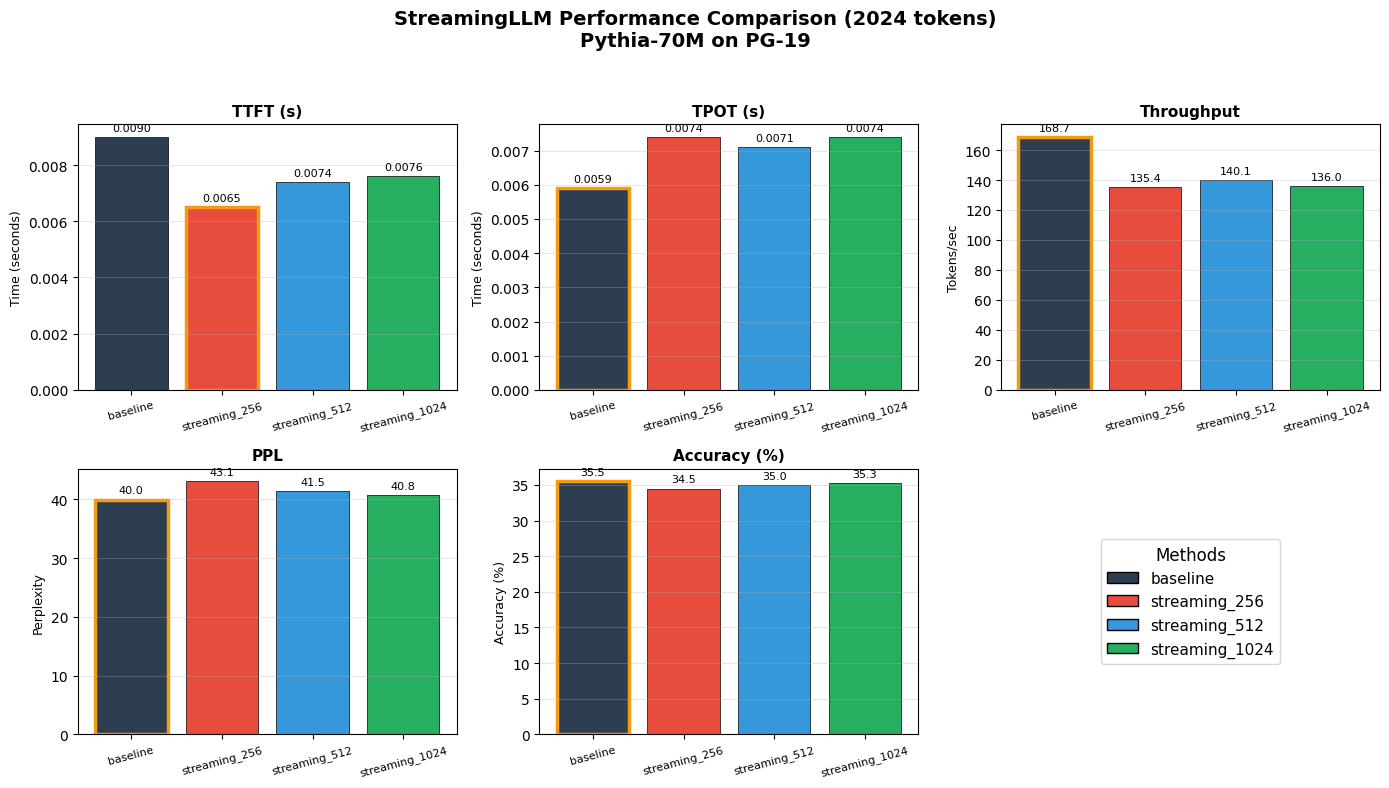
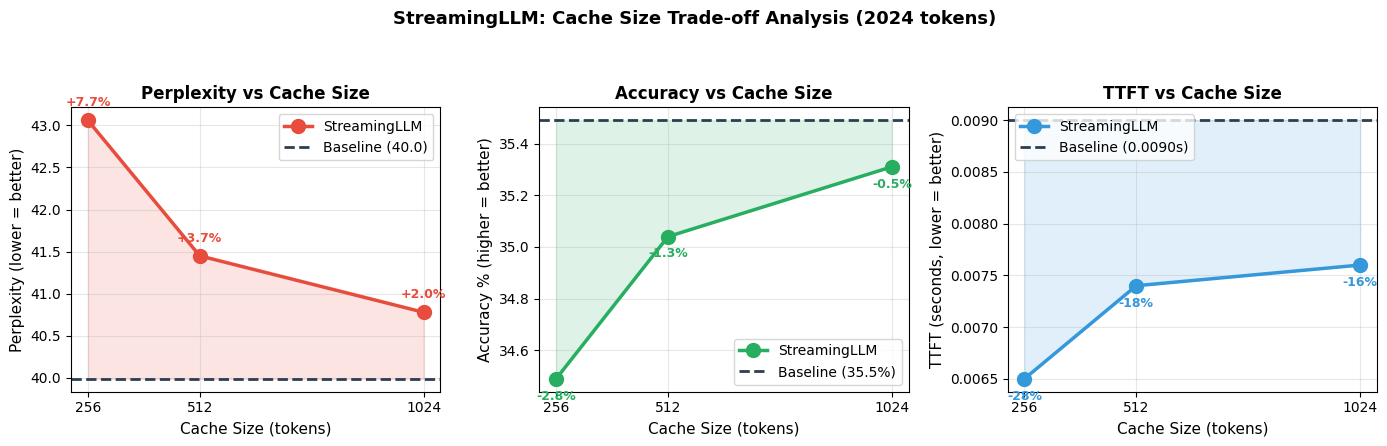
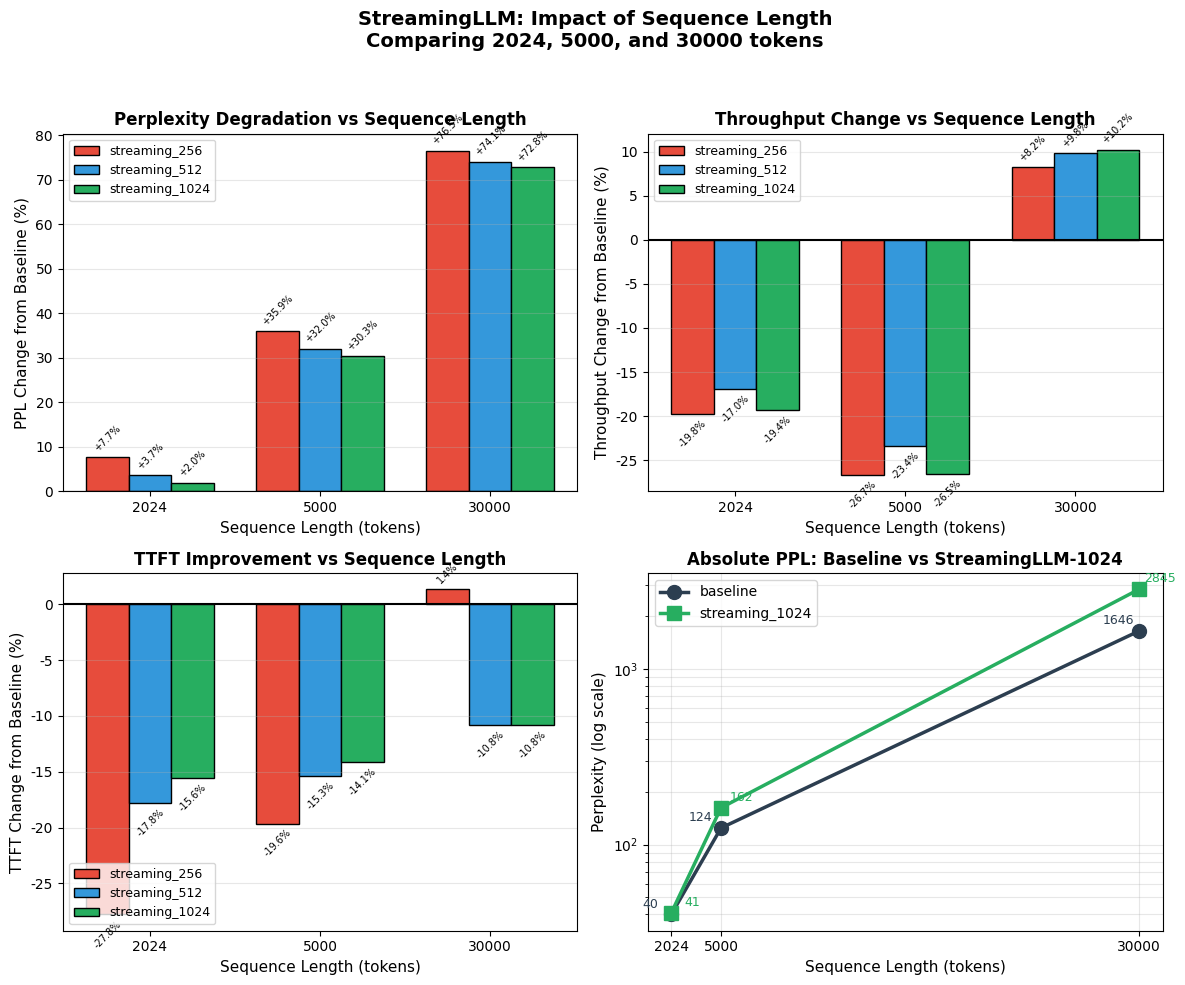
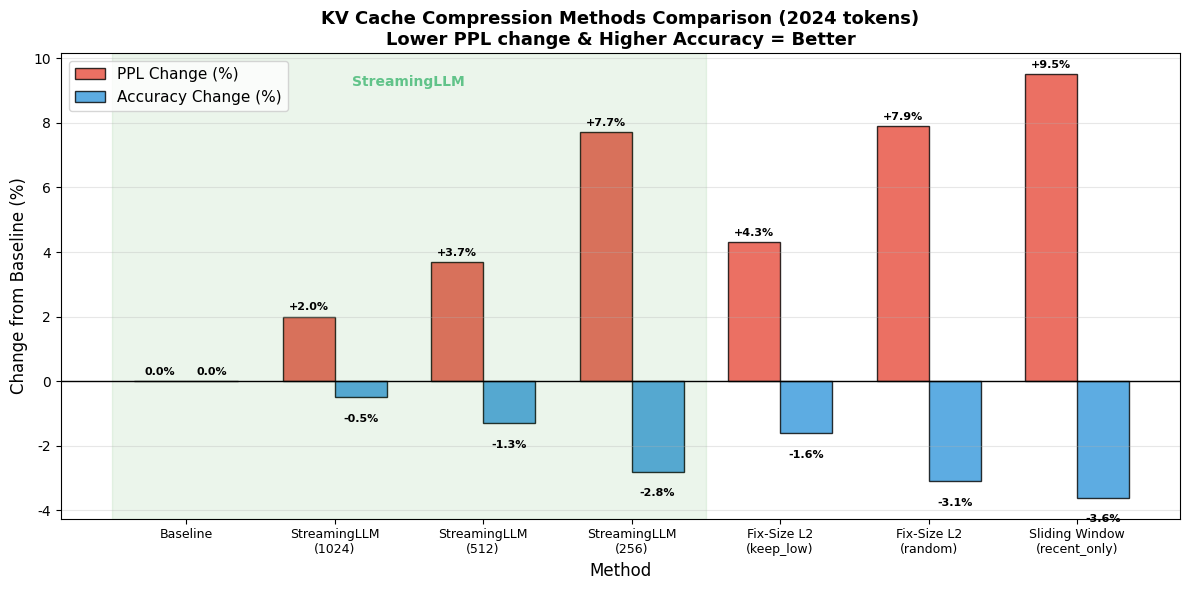

Generate these figures, in order, with matplotlib:
#!/usr/bin/env python3
"""
Visualization Script for StreamingLLM Benchmark Results

This script generates comparison charts for StreamingLLM performance analysis.

Usage:
    python scripts/plot_streamingllm_results.py
    
Output:
    - results/streamingllm_comparison.png
    - results/streamingllm_tradeoff.png
    - results/streamingllm_sequence_comparison.png
    - results/streamingllm_vs_others.png
"""

import matplotlib.pyplot as plt
import numpy as np
import os

# Set font for better display (fallback for systems without Chinese fonts)
plt.rcParams['font.family'] = ['DejaVu Sans', 'Arial', 'sans-serif']
plt.rcParams['axes.unicode_minus'] = False

# Create results directory if not exists
os.makedirs("results", exist_ok=True)

# =============================================================================
# DATA: All benchmark results from streamingllm_result.txt
# =============================================================================

# Short sequence (2024 tokens, 10 samples)
data_2024 = {
    'methods': ['baseline', 'streaming_256', 'streaming_512', 'streaming_1024'],
    'TTFT (s)': [0.0090, 0.0065, 0.0074, 0.0076],
    'TPOT (s)': [0.0059, 0.0074, 0.0071, 0.0074],
    'Throughput': [168.71, 135.37, 140.05, 136.03],
    'PPL': [39.99, 43.06, 41.45, 40.78],
    'Accuracy (%)': [35.49, 34.49, 35.04, 35.31],
}

# Medium sequence (5000 tokens, 5 samples)
data_5000 = {
    'methods': ['baseline', 'streaming_256', 'streaming_512', 'streaming_1024'],
    'TTFT (s)': [0.0163, 0.0131, 0.0138, 0.0140],
    'TPOT (s)': [0.0083, 0.0115, 0.0106, 0.0110],
    'Throughput': [123.30, 90.36, 94.40, 90.58],
    'PPL': [124.28, 168.93, 164.10, 161.96],
    'Accuracy (%)': [26.19, 25.10, 25.46, 25.66],
}

# Long sequence (30000 tokens, 10 samples, 20 warmup)
data_30000 = {
    'methods': ['baseline', 'streaming_256', 'streaming_512', 'streaming_1024'],
    'TTFT (s)': [0.0074, 0.0075, 0.0066, 0.0066],
    'TPOT (s)': [0.0100, 0.0086, 0.0085, 0.0085],
    'Throughput': [96.25, 104.19, 105.72, 106.10],
    'PPL': [1646.10, 2906.07, 2865.64, 2845.13],
    'Accuracy (%)': [10.97, 10.30, 10.43, 10.49],
}

# Color scheme - professional and distinct
colors = {
    'baseline': '#2C3E50',
    'streaming_256': '#E74C3C',
    'streaming_512': '#3498DB',
    'streaming_1024': '#27AE60',
}
color_list = [colors['baseline'], colors['streaming_256'], colors['streaming_512'], colors['streaming_1024']]

# =============================================================================
# Figure 1: Multi-metric comparison bar chart (2024 tokens)
# =============================================================================
fig, axes = plt.subplots(2, 3, figsize=(14, 8))
fig.suptitle('StreamingLLM Performance Comparison (2024 tokens)\nPythia-70M on PG-19', 
             fontsize=14, fontweight='bold')

methods = data_2024['methods']
metrics = ['TTFT (s)', 'TPOT (s)', 'Throughput', 'PPL', 'Accuracy (%)']
ylabels = ['Time (seconds)', 'Time (seconds)', 'Tokens/sec', 'Perplexity', 'Accuracy (%)']
better_lower = [True, True, False, True, False]  # For annotation

for idx, (metric, ylabel, lower_better) in enumerate(zip(metrics, ylabels, better_lower)):
    ax = axes[idx // 3, idx % 3]
    
    values = data_2024[metric]
    bars = ax.bar(methods, values, color=color_list, edgecolor='black', linewidth=0.5)
    
    ax.set_title(metric, fontsize=11, fontweight='bold')
    ax.set_ylabel(ylabel, fontsize=9)
    ax.tick_params(axis='x', rotation=15, labelsize=8)
    
    # Add value labels on bars
    for bar, val in zip(bars, values):
        height = bar.get_height()
        ax.annotate(f'{val:.4f}' if val < 0.1 else (f'{val:.3f}' if val < 1 else f'{val:.1f}'),
                    xy=(bar.get_x() + bar.get_width() / 2, height),
                    xytext=(0, 3), textcoords="offset points",
                    ha='center', va='bottom', fontsize=8)
    
    # Highlight best value
    best_idx = np.argmin(values) if lower_better else np.argmax(values)
    bars[best_idx].set_edgecolor('#F39C12')
    bars[best_idx].set_linewidth(2.5)
    
    ax.grid(axis='y', alpha=0.3)

# Remove empty subplot and add legend there
axes[1, 2].axis('off')
legend_elements = [plt.Rectangle((0,0),1,1, facecolor=c, edgecolor='black') 
                   for c in color_list]
axes[1, 2].legend(legend_elements, methods, loc='center', fontsize=11, 
                  title='Methods', title_fontsize=12)

plt.tight_layout(rect=[0, 0, 1, 0.95])
plt.savefig('results/streamingllm_comparison.png', dpi=150, bbox_inches='tight')
print("Saved: results/streamingllm_comparison.png")

# =============================================================================
# Figure 2: Trade-off analysis (Cache Size vs PPL/Accuracy/TTFT) for 2024 tokens
# =============================================================================
fig, axes = plt.subplots(1, 3, figsize=(14, 4.5))
fig.suptitle('StreamingLLM: Cache Size Trade-off Analysis (2024 tokens)', 
             fontsize=13, fontweight='bold')

# Actual cache sizes for streaming methods
cache_sizes = [256, 512, 1024]
stream_ppl = data_2024['PPL'][1:]
stream_acc = data_2024['Accuracy (%)'][1:]
stream_ttft = data_2024['TTFT (s)'][1:]

# Baseline reference
baseline_ppl = data_2024['PPL'][0]
baseline_acc = data_2024['Accuracy (%)'][0]
baseline_ttft = data_2024['TTFT (s)'][0]

# Plot 1: PPL vs Cache Size
ax1 = axes[0]
ax1.plot(cache_sizes, stream_ppl, 'o-', color='#E74C3C', linewidth=2.5, markersize=10, label='StreamingLLM')
ax1.axhline(y=baseline_ppl, color='#2C3E50', linestyle='--', linewidth=2, label=f'Baseline ({baseline_ppl:.1f})')
ax1.fill_between(cache_sizes, baseline_ppl, stream_ppl, alpha=0.15, color='#E74C3C')
ax1.set_xlabel('Cache Size (tokens)', fontsize=11)
ax1.set_ylabel('Perplexity (lower = better)', fontsize=11)
ax1.set_title('Perplexity vs Cache Size', fontsize=12, fontweight='bold')
ax1.legend(loc='upper right', fontsize=10)
ax1.grid(True, alpha=0.3)
ax1.set_xticks(cache_sizes)

# Add percentage labels
for x, y in zip(cache_sizes, stream_ppl):
    pct = (y - baseline_ppl) / baseline_ppl * 100
    ax1.annotate(f'+{pct:.1f}%', (x, y), textcoords="offset points", 
                 xytext=(0, 10), ha='center', fontsize=9, color='#E74C3C', fontweight='bold')

# Plot 2: Accuracy vs Cache Size
ax2 = axes[1]
ax2.plot(cache_sizes, stream_acc, 'o-', color='#27AE60', linewidth=2.5, markersize=10, label='StreamingLLM')
ax2.axhline(y=baseline_acc, color='#2C3E50', linestyle='--', linewidth=2, label=f'Baseline ({baseline_acc:.1f}%)')
ax2.fill_between(cache_sizes, stream_acc, baseline_acc, alpha=0.15, color='#27AE60')
ax2.set_xlabel('Cache Size (tokens)', fontsize=11)
ax2.set_ylabel('Accuracy % (higher = better)', fontsize=11)
ax2.set_title('Accuracy vs Cache Size', fontsize=12, fontweight='bold')
ax2.legend(loc='lower right', fontsize=10)
ax2.grid(True, alpha=0.3)
ax2.set_xticks(cache_sizes)

for x, y in zip(cache_sizes, stream_acc):
    pct = (y - baseline_acc) / baseline_acc * 100
    ax2.annotate(f'{pct:.1f}%', (x, y), textcoords="offset points", 
                 xytext=(0, -15), ha='center', fontsize=9, color='#27AE60', fontweight='bold')

# Plot 3: TTFT vs Cache Size  
ax3 = axes[2]
ax3.plot(cache_sizes, stream_ttft, 'o-', color='#3498DB', linewidth=2.5, markersize=10, label='StreamingLLM')
ax3.axhline(y=baseline_ttft, color='#2C3E50', linestyle='--', linewidth=2, label=f'Baseline ({baseline_ttft:.4f}s)')
ax3.fill_between(cache_sizes, stream_ttft, baseline_ttft, alpha=0.15, color='#3498DB')
ax3.set_xlabel('Cache Size (tokens)', fontsize=11)
ax3.set_ylabel('TTFT (seconds, lower = better)', fontsize=11)
ax3.set_title('TTFT vs Cache Size', fontsize=12, fontweight='bold')
ax3.legend(loc='upper left', fontsize=10)
ax3.grid(True, alpha=0.3)
ax3.set_xticks(cache_sizes)

for x, y in zip(cache_sizes, stream_ttft):
    pct = (y - baseline_ttft) / baseline_ttft * 100
    ax3.annotate(f'{pct:.0f}%', (x, y), textcoords="offset points", 
                 xytext=(0, -15), ha='center', fontsize=9, color='#3498DB', fontweight='bold')

plt.tight_layout(rect=[0, 0, 1, 0.92])
plt.savefig('results/streamingllm_tradeoff.png', dpi=150, bbox_inches='tight')
print("Saved: results/streamingllm_tradeoff.png")

# =============================================================================
# Figure 3: Sequence Length Impact Comparison
# =============================================================================
fig, axes = plt.subplots(2, 2, figsize=(12, 10))
fig.suptitle('StreamingLLM: Impact of Sequence Length\nComparing 2024, 5000, and 30000 tokens', 
             fontsize=14, fontweight='bold')

seq_lengths = [2024, 5000, 30000]
all_data = [data_2024, data_5000, data_30000]

# Subplot 1: PPL Change (%)
ax1 = axes[0, 0]
ppl_baseline = [d['PPL'][0] for d in all_data]
ppl_256 = [(d['PPL'][1] - d['PPL'][0]) / d['PPL'][0] * 100 for d in all_data]
ppl_512 = [(d['PPL'][2] - d['PPL'][0]) / d['PPL'][0] * 100 for d in all_data]
ppl_1024 = [(d['PPL'][3] - d['PPL'][0]) / d['PPL'][0] * 100 for d in all_data]

x = np.arange(len(seq_lengths))
width = 0.25
bars1 = ax1.bar(x - width, ppl_256, width, label='streaming_256', color=colors['streaming_256'], edgecolor='black')
bars2 = ax1.bar(x, ppl_512, width, label='streaming_512', color=colors['streaming_512'], edgecolor='black')
bars3 = ax1.bar(x + width, ppl_1024, width, label='streaming_1024', color=colors['streaming_1024'], edgecolor='black')

ax1.set_xlabel('Sequence Length (tokens)', fontsize=11)
ax1.set_ylabel('PPL Change from Baseline (%)', fontsize=11)
ax1.set_title('Perplexity Degradation vs Sequence Length', fontsize=12, fontweight='bold')
ax1.set_xticks(x)
ax1.set_xticklabels(seq_lengths)
ax1.legend(loc='upper left', fontsize=9)
ax1.grid(axis='y', alpha=0.3)
ax1.axhline(y=0, color='black', linewidth=0.8)

# Add value labels
for bars in [bars1, bars2, bars3]:
    for bar in bars:
        height = bar.get_height()
        ax1.annotate(f'+{height:.1f}%',
                    xy=(bar.get_x() + bar.get_width() / 2, height),
                    xytext=(0, 3), textcoords="offset points",
                    ha='center', va='bottom', fontsize=7, rotation=45)

# Subplot 2: Throughput Change (%)
ax2 = axes[0, 1]
thru_256 = [(d['Throughput'][1] - d['Throughput'][0]) / d['Throughput'][0] * 100 for d in all_data]
thru_512 = [(d['Throughput'][2] - d['Throughput'][0]) / d['Throughput'][0] * 100 for d in all_data]
thru_1024 = [(d['Throughput'][3] - d['Throughput'][0]) / d['Throughput'][0] * 100 for d in all_data]

bars1 = ax2.bar(x - width, thru_256, width, label='streaming_256', color=colors['streaming_256'], edgecolor='black')
bars2 = ax2.bar(x, thru_512, width, label='streaming_512', color=colors['streaming_512'], edgecolor='black')
bars3 = ax2.bar(x + width, thru_1024, width, label='streaming_1024', color=colors['streaming_1024'], edgecolor='black')

ax2.set_xlabel('Sequence Length (tokens)', fontsize=11)
ax2.set_ylabel('Throughput Change from Baseline (%)', fontsize=11)
ax2.set_title('Throughput Change vs Sequence Length', fontsize=12, fontweight='bold')
ax2.set_xticks(x)
ax2.set_xticklabels(seq_lengths)
ax2.legend(loc='upper left', fontsize=9)
ax2.grid(axis='y', alpha=0.3)
ax2.axhline(y=0, color='black', linewidth=1.5)

for bars in [bars1, bars2, bars3]:
    for bar in bars:
        height = bar.get_height()
        label = f'+{height:.1f}%' if height > 0 else f'{height:.1f}%'
        va = 'bottom' if height >= 0 else 'top'
        offset = 3 if height >= 0 else -3
        ax2.annotate(label,
                    xy=(bar.get_x() + bar.get_width() / 2, height),
                    xytext=(0, offset), textcoords="offset points",
                    ha='center', va=va, fontsize=7, rotation=45)

# Subplot 3: TTFT Change (%)
ax3 = axes[1, 0]
ttft_256 = [(d['TTFT (s)'][1] - d['TTFT (s)'][0]) / d['TTFT (s)'][0] * 100 for d in all_data]
ttft_512 = [(d['TTFT (s)'][2] - d['TTFT (s)'][0]) / d['TTFT (s)'][0] * 100 for d in all_data]
ttft_1024 = [(d['TTFT (s)'][3] - d['TTFT (s)'][0]) / d['TTFT (s)'][0] * 100 for d in all_data]

bars1 = ax3.bar(x - width, ttft_256, width, label='streaming_256', color=colors['streaming_256'], edgecolor='black')
bars2 = ax3.bar(x, ttft_512, width, label='streaming_512', color=colors['streaming_512'], edgecolor='black')
bars3 = ax3.bar(x + width, ttft_1024, width, label='streaming_1024', color=colors['streaming_1024'], edgecolor='black')

ax3.set_xlabel('Sequence Length (tokens)', fontsize=11)
ax3.set_ylabel('TTFT Change from Baseline (%)', fontsize=11)
ax3.set_title('TTFT Improvement vs Sequence Length', fontsize=12, fontweight='bold')
ax3.set_xticks(x)
ax3.set_xticklabels(seq_lengths)
ax3.legend(loc='lower left', fontsize=9)
ax3.grid(axis='y', alpha=0.3)
ax3.axhline(y=0, color='black', linewidth=1.5)

for bars in [bars1, bars2, bars3]:
    for bar in bars:
        height = bar.get_height()
        label = f'{height:.1f}%'
        va = 'top' if height < 0 else 'bottom'
        offset = -3 if height < 0 else 3
        ax3.annotate(label,
                    xy=(bar.get_x() + bar.get_width() / 2, height),
                    xytext=(0, offset), textcoords="offset points",
                    ha='center', va=va, fontsize=7, rotation=45)

# Subplot 4: Absolute PPL values (log scale)
ax4 = axes[1, 1]
baseline_ppl = [d['PPL'][0] for d in all_data]
stream_1024_ppl = [d['PPL'][3] for d in all_data]

ax4.semilogy(seq_lengths, baseline_ppl, 'o-', color=colors['baseline'], linewidth=2.5, markersize=10, label='baseline')
ax4.semilogy(seq_lengths, stream_1024_ppl, 's-', color=colors['streaming_1024'], linewidth=2.5, markersize=10, label='streaming_1024')

ax4.set_xlabel('Sequence Length (tokens)', fontsize=11)
ax4.set_ylabel('Perplexity (log scale)', fontsize=11)
ax4.set_title('Absolute PPL: Baseline vs StreamingLLM-1024', fontsize=12, fontweight='bold')
ax4.legend(loc='upper left', fontsize=10)
ax4.grid(True, alpha=0.3, which='both')
ax4.set_xticks(seq_lengths)
ax4.set_xticklabels(seq_lengths)

# Add annotations
for i, (bl, st) in enumerate(zip(baseline_ppl, stream_1024_ppl)):
    ax4.annotate(f'{bl:.0f}', (seq_lengths[i], bl), textcoords="offset points", 
                 xytext=(-15, 5), ha='center', fontsize=9, color=colors['baseline'])
    ax4.annotate(f'{st:.0f}', (seq_lengths[i], st), textcoords="offset points", 
                 xytext=(15, 5), ha='center', fontsize=9, color=colors['streaming_1024'])

plt.tight_layout(rect=[0, 0, 1, 0.95])
plt.savefig('results/streamingllm_sequence_comparison.png', dpi=150, bbox_inches='tight')
print("Saved: results/streamingllm_sequence_comparison.png")

# =============================================================================
# Figure 4: Method Comparison (StreamingLLM vs other methods) - 2024 tokens
# =============================================================================
fig, ax = plt.subplots(figsize=(12, 6))

# Comparison data (from results.txt and current experiments)
comparison_methods = [
    'Baseline',
    'StreamingLLM\n(1024)',
    'StreamingLLM\n(512)',
    'StreamingLLM\n(256)',
    'Fix-Size L2\n(keep_low)',
    'Fix-Size L2\n(random)',
    'Sliding Window\n(recent_only)'
]

ppl_change = [0, 2.0, 3.7, 7.7, 4.3, 7.9, 9.5]  # Percentage change from baseline
acc_change = [0, -0.5, -1.3, -2.8, -1.6, -3.1, -3.6]

x = np.arange(len(comparison_methods))
width = 0.35

# Create gradient colors for bars
ppl_colors = ['#2C3E50', '#27AE60', '#27AE60', '#E67E22', '#F39C12', '#E74C3C', '#C0392B']
acc_colors = ['#2C3E50', '#27AE60', '#27AE60', '#E67E22', '#F39C12', '#E74C3C', '#C0392B']

bars1 = ax.bar(x - width/2, ppl_change, width, label='PPL Change (%)', color='#E74C3C', edgecolor='black', alpha=0.8)
bars2 = ax.bar(x + width/2, acc_change, width, label='Accuracy Change (%)', color='#3498DB', edgecolor='black', alpha=0.8)

ax.axhline(y=0, color='black', linewidth=1)
ax.set_xlabel('Method', fontsize=12)
ax.set_ylabel('Change from Baseline (%)', fontsize=12)
ax.set_title('KV Cache Compression Methods Comparison (2024 tokens)\nLower PPL change & Higher Accuracy = Better', 
             fontsize=13, fontweight='bold')
ax.set_xticks(x)
ax.set_xticklabels(comparison_methods, fontsize=9)
ax.legend(loc='upper left', fontsize=11)
ax.grid(axis='y', alpha=0.3)

# Shade the StreamingLLM region
ax.axvspan(-0.5, 3.5, alpha=0.08, color='green')
ax.text(1.5, ax.get_ylim()[1] * 0.9, 'StreamingLLM', ha='center', fontsize=10, 
        color='#27AE60', fontweight='bold', alpha=0.7)

# Add value labels
for bar in bars1:
    height = bar.get_height()
    label = f'+{height:.1f}%' if height > 0 else f'{height:.1f}%'
    ax.annotate(label,
                xy=(bar.get_x() + bar.get_width() / 2, height),
                xytext=(0, 3 if height >= 0 else -12), textcoords="offset points",
                ha='center', va='bottom' if height >= 0 else 'top', fontsize=8, fontweight='bold')

for bar in bars2:
    height = bar.get_height()
    label = f'{height:.1f}%'
    ax.annotate(label,
                xy=(bar.get_x() + bar.get_width() / 2, height),
                xytext=(0, -12 if height < 0 else 3), textcoords="offset points",
                ha='center', va='top' if height < 0 else 'bottom', fontsize=8, fontweight='bold')

plt.tight_layout()
plt.savefig('results/streamingllm_vs_others.png', dpi=150, bbox_inches='tight')
print("Saved: results/streamingllm_vs_others.png")

# =============================================================================
# Summary
# =============================================================================
print("\n" + "="*60)
print("All figures generated successfully!")
print("="*60)
print("\nKey insights from the experiments:")
print("-" * 60)
print("1. Short sequences (2024 tokens):")
print("   - StreamingLLM-1024: PPL +2.0%, Acc -0.5%, TTFT -15.6%")
print("   - Best trade-off among all cache sizes")
print()
print("2. Medium sequences (5000 tokens):")
print("   - PPL degradation increases significantly (+30-36%)")
print("   - TTFT improvement remains (~15-20%)")
print()
print("3. Long sequences (30000 tokens):")
print("   - PPL degrades heavily (+72-77%)")
print("   - BUT throughput IMPROVES by 8-10%!")
print("   - This is StreamingLLM's key advantage for streaming")
print()
print("4. vs Other methods (2024 tokens, cache=1024):")
print("   - StreamingLLM beats L2-based methods")
print("   - Attention sink preservation is effective")
print("="*60)
